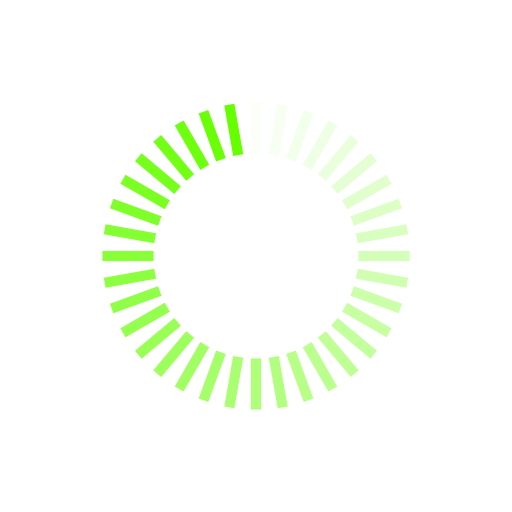
t = 0.00 s
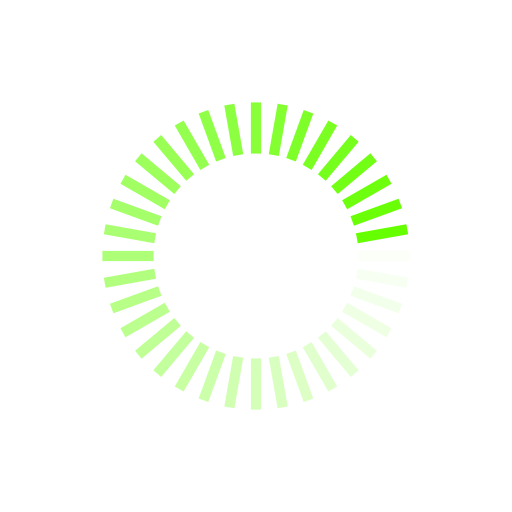
t = 0.25 s
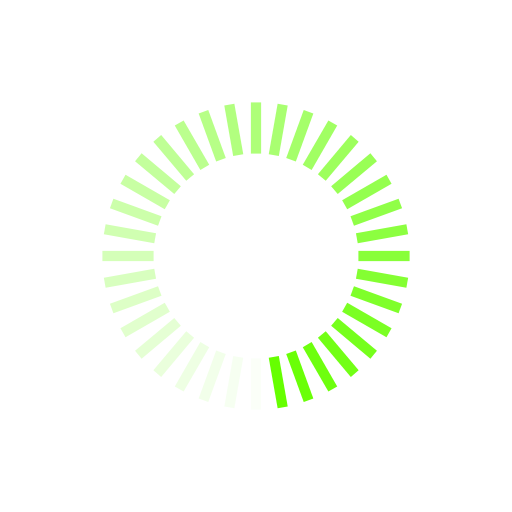
t = 0.50 s
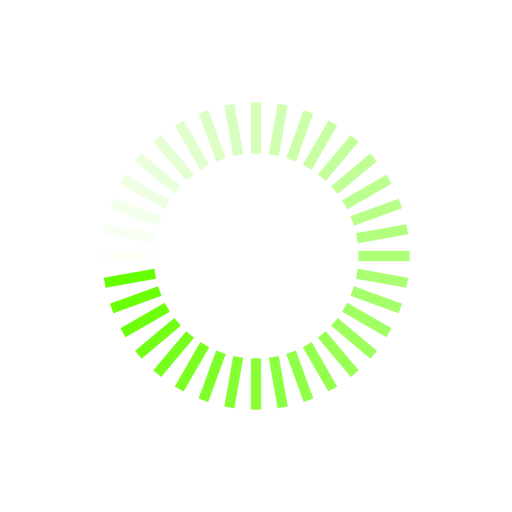
t = 0.75 s

The animated SVG that drew these frames (rendered in a browser with its animation timeline set to each time). Animation: 36 SMIL elements (animate=36); one cycle of 1.00 s, repeats indefinitely.

<svg xmlns="http://www.w3.org/2000/svg" viewBox="0 0 100 100" preserveAspectRatio="xMidYMid" width="200" height="200" style="shape-rendering: auto; display: block; background: transparent;" xmlns:xlink="http://www.w3.org/1999/xlink"><g><g transform="rotate(0 50 50)">
  <rect fill="#66ff00" height="10" width="2" ry="0" rx="0" y="20" x="49">
    <animate repeatCount="indefinite" begin="-0.9722222222222222s" dur="1s" keyTimes="0;1" values="1;0" attributeName="opacity"></animate>
  </rect>
</g><g transform="rotate(10 50 50)">
  <rect fill="#66ff00" height="10" width="2" ry="0" rx="0" y="20" x="49">
    <animate repeatCount="indefinite" begin="-0.9444444444444444s" dur="1s" keyTimes="0;1" values="1;0" attributeName="opacity"></animate>
  </rect>
</g><g transform="rotate(20 50 50)">
  <rect fill="#66ff00" height="10" width="2" ry="0" rx="0" y="20" x="49">
    <animate repeatCount="indefinite" begin="-0.9166666666666666s" dur="1s" keyTimes="0;1" values="1;0" attributeName="opacity"></animate>
  </rect>
</g><g transform="rotate(30 50 50)">
  <rect fill="#66ff00" height="10" width="2" ry="0" rx="0" y="20" x="49">
    <animate repeatCount="indefinite" begin="-0.8888888888888888s" dur="1s" keyTimes="0;1" values="1;0" attributeName="opacity"></animate>
  </rect>
</g><g transform="rotate(40 50 50)">
  <rect fill="#66ff00" height="10" width="2" ry="0" rx="0" y="20" x="49">
    <animate repeatCount="indefinite" begin="-0.8611111111111112s" dur="1s" keyTimes="0;1" values="1;0" attributeName="opacity"></animate>
  </rect>
</g><g transform="rotate(50 50 50)">
  <rect fill="#66ff00" height="10" width="2" ry="0" rx="0" y="20" x="49">
    <animate repeatCount="indefinite" begin="-0.8333333333333334s" dur="1s" keyTimes="0;1" values="1;0" attributeName="opacity"></animate>
  </rect>
</g><g transform="rotate(60 50 50)">
  <rect fill="#66ff00" height="10" width="2" ry="0" rx="0" y="20" x="49">
    <animate repeatCount="indefinite" begin="-0.8055555555555556s" dur="1s" keyTimes="0;1" values="1;0" attributeName="opacity"></animate>
  </rect>
</g><g transform="rotate(70 50 50)">
  <rect fill="#66ff00" height="10" width="2" ry="0" rx="0" y="20" x="49">
    <animate repeatCount="indefinite" begin="-0.7777777777777778s" dur="1s" keyTimes="0;1" values="1;0" attributeName="opacity"></animate>
  </rect>
</g><g transform="rotate(80 50 50)">
  <rect fill="#66ff00" height="10" width="2" ry="0" rx="0" y="20" x="49">
    <animate repeatCount="indefinite" begin="-0.75s" dur="1s" keyTimes="0;1" values="1;0" attributeName="opacity"></animate>
  </rect>
</g><g transform="rotate(90 50 50)">
  <rect fill="#66ff00" height="10" width="2" ry="0" rx="0" y="20" x="49">
    <animate repeatCount="indefinite" begin="-0.7222222222222222s" dur="1s" keyTimes="0;1" values="1;0" attributeName="opacity"></animate>
  </rect>
</g><g transform="rotate(100 50 50)">
  <rect fill="#66ff00" height="10" width="2" ry="0" rx="0" y="20" x="49">
    <animate repeatCount="indefinite" begin="-0.6944444444444444s" dur="1s" keyTimes="0;1" values="1;0" attributeName="opacity"></animate>
  </rect>
</g><g transform="rotate(110 50 50)">
  <rect fill="#66ff00" height="10" width="2" ry="0" rx="0" y="20" x="49">
    <animate repeatCount="indefinite" begin="-0.6666666666666666s" dur="1s" keyTimes="0;1" values="1;0" attributeName="opacity"></animate>
  </rect>
</g><g transform="rotate(120 50 50)">
  <rect fill="#66ff00" height="10" width="2" ry="0" rx="0" y="20" x="49">
    <animate repeatCount="indefinite" begin="-0.6388888888888888s" dur="1s" keyTimes="0;1" values="1;0" attributeName="opacity"></animate>
  </rect>
</g><g transform="rotate(130 50 50)">
  <rect fill="#66ff00" height="10" width="2" ry="0" rx="0" y="20" x="49">
    <animate repeatCount="indefinite" begin="-0.6111111111111112s" dur="1s" keyTimes="0;1" values="1;0" attributeName="opacity"></animate>
  </rect>
</g><g transform="rotate(140 50 50)">
  <rect fill="#66ff00" height="10" width="2" ry="0" rx="0" y="20" x="49">
    <animate repeatCount="indefinite" begin="-0.5833333333333334s" dur="1s" keyTimes="0;1" values="1;0" attributeName="opacity"></animate>
  </rect>
</g><g transform="rotate(150 50 50)">
  <rect fill="#66ff00" height="10" width="2" ry="0" rx="0" y="20" x="49">
    <animate repeatCount="indefinite" begin="-0.5555555555555556s" dur="1s" keyTimes="0;1" values="1;0" attributeName="opacity"></animate>
  </rect>
</g><g transform="rotate(160 50 50)">
  <rect fill="#66ff00" height="10" width="2" ry="0" rx="0" y="20" x="49">
    <animate repeatCount="indefinite" begin="-0.5277777777777778s" dur="1s" keyTimes="0;1" values="1;0" attributeName="opacity"></animate>
  </rect>
</g><g transform="rotate(170 50 50)">
  <rect fill="#66ff00" height="10" width="2" ry="0" rx="0" y="20" x="49">
    <animate repeatCount="indefinite" begin="-0.5s" dur="1s" keyTimes="0;1" values="1;0" attributeName="opacity"></animate>
  </rect>
</g><g transform="rotate(180 50 50)">
  <rect fill="#66ff00" height="10" width="2" ry="0" rx="0" y="20" x="49">
    <animate repeatCount="indefinite" begin="-0.4722222222222222s" dur="1s" keyTimes="0;1" values="1;0" attributeName="opacity"></animate>
  </rect>
</g><g transform="rotate(190 50 50)">
  <rect fill="#66ff00" height="10" width="2" ry="0" rx="0" y="20" x="49">
    <animate repeatCount="indefinite" begin="-0.4444444444444444s" dur="1s" keyTimes="0;1" values="1;0" attributeName="opacity"></animate>
  </rect>
</g><g transform="rotate(200 50 50)">
  <rect fill="#66ff00" height="10" width="2" ry="0" rx="0" y="20" x="49">
    <animate repeatCount="indefinite" begin="-0.4166666666666667s" dur="1s" keyTimes="0;1" values="1;0" attributeName="opacity"></animate>
  </rect>
</g><g transform="rotate(210 50 50)">
  <rect fill="#66ff00" height="10" width="2" ry="0" rx="0" y="20" x="49">
    <animate repeatCount="indefinite" begin="-0.3888888888888889s" dur="1s" keyTimes="0;1" values="1;0" attributeName="opacity"></animate>
  </rect>
</g><g transform="rotate(220 50 50)">
  <rect fill="#66ff00" height="10" width="2" ry="0" rx="0" y="20" x="49">
    <animate repeatCount="indefinite" begin="-0.3611111111111111s" dur="1s" keyTimes="0;1" values="1;0" attributeName="opacity"></animate>
  </rect>
</g><g transform="rotate(230 50 50)">
  <rect fill="#66ff00" height="10" width="2" ry="0" rx="0" y="20" x="49">
    <animate repeatCount="indefinite" begin="-0.3333333333333333s" dur="1s" keyTimes="0;1" values="1;0" attributeName="opacity"></animate>
  </rect>
</g><g transform="rotate(240 50 50)">
  <rect fill="#66ff00" height="10" width="2" ry="0" rx="0" y="20" x="49">
    <animate repeatCount="indefinite" begin="-0.3055555555555556s" dur="1s" keyTimes="0;1" values="1;0" attributeName="opacity"></animate>
  </rect>
</g><g transform="rotate(250 50 50)">
  <rect fill="#66ff00" height="10" width="2" ry="0" rx="0" y="20" x="49">
    <animate repeatCount="indefinite" begin="-0.2777777777777778s" dur="1s" keyTimes="0;1" values="1;0" attributeName="opacity"></animate>
  </rect>
</g><g transform="rotate(260 50 50)">
  <rect fill="#66ff00" height="10" width="2" ry="0" rx="0" y="20" x="49">
    <animate repeatCount="indefinite" begin="-0.25s" dur="1s" keyTimes="0;1" values="1;0" attributeName="opacity"></animate>
  </rect>
</g><g transform="rotate(270 50 50)">
  <rect fill="#66ff00" height="10" width="2" ry="0" rx="0" y="20" x="49">
    <animate repeatCount="indefinite" begin="-0.2222222222222222s" dur="1s" keyTimes="0;1" values="1;0" attributeName="opacity"></animate>
  </rect>
</g><g transform="rotate(280 50 50)">
  <rect fill="#66ff00" height="10" width="2" ry="0" rx="0" y="20" x="49">
    <animate repeatCount="indefinite" begin="-0.19444444444444445s" dur="1s" keyTimes="0;1" values="1;0" attributeName="opacity"></animate>
  </rect>
</g><g transform="rotate(290 50 50)">
  <rect fill="#66ff00" height="10" width="2" ry="0" rx="0" y="20" x="49">
    <animate repeatCount="indefinite" begin="-0.16666666666666666s" dur="1s" keyTimes="0;1" values="1;0" attributeName="opacity"></animate>
  </rect>
</g><g transform="rotate(300 50 50)">
  <rect fill="#66ff00" height="10" width="2" ry="0" rx="0" y="20" x="49">
    <animate repeatCount="indefinite" begin="-0.1388888888888889s" dur="1s" keyTimes="0;1" values="1;0" attributeName="opacity"></animate>
  </rect>
</g><g transform="rotate(310 50 50)">
  <rect fill="#66ff00" height="10" width="2" ry="0" rx="0" y="20" x="49">
    <animate repeatCount="indefinite" begin="-0.1111111111111111s" dur="1s" keyTimes="0;1" values="1;0" attributeName="opacity"></animate>
  </rect>
</g><g transform="rotate(320 50 50)">
  <rect fill="#66ff00" height="10" width="2" ry="0" rx="0" y="20" x="49">
    <animate repeatCount="indefinite" begin="-0.08333333333333333s" dur="1s" keyTimes="0;1" values="1;0" attributeName="opacity"></animate>
  </rect>
</g><g transform="rotate(330 50 50)">
  <rect fill="#66ff00" height="10" width="2" ry="0" rx="0" y="20" x="49">
    <animate repeatCount="indefinite" begin="-0.05555555555555555s" dur="1s" keyTimes="0;1" values="1;0" attributeName="opacity"></animate>
  </rect>
</g><g transform="rotate(340 50 50)">
  <rect fill="#66ff00" height="10" width="2" ry="0" rx="0" y="20" x="49">
    <animate repeatCount="indefinite" begin="-0.027777777777777776s" dur="1s" keyTimes="0;1" values="1;0" attributeName="opacity"></animate>
  </rect>
</g><g transform="rotate(350 50 50)">
  <rect fill="#66ff00" height="10" width="2" ry="0" rx="0" y="20" x="49">
    <animate repeatCount="indefinite" begin="0s" dur="1s" keyTimes="0;1" values="1;0" attributeName="opacity"></animate>
  </rect>
</g><g></g></g><!-- [ldio] generated by https://loading.io --></svg>
